The GitHub repository selintoker/GeoGuesserAI contains a labelled image folder "dataset_visual_split" with 3 categories: Istanbul, nyc, Tokyo. Examples follow, each with its label.

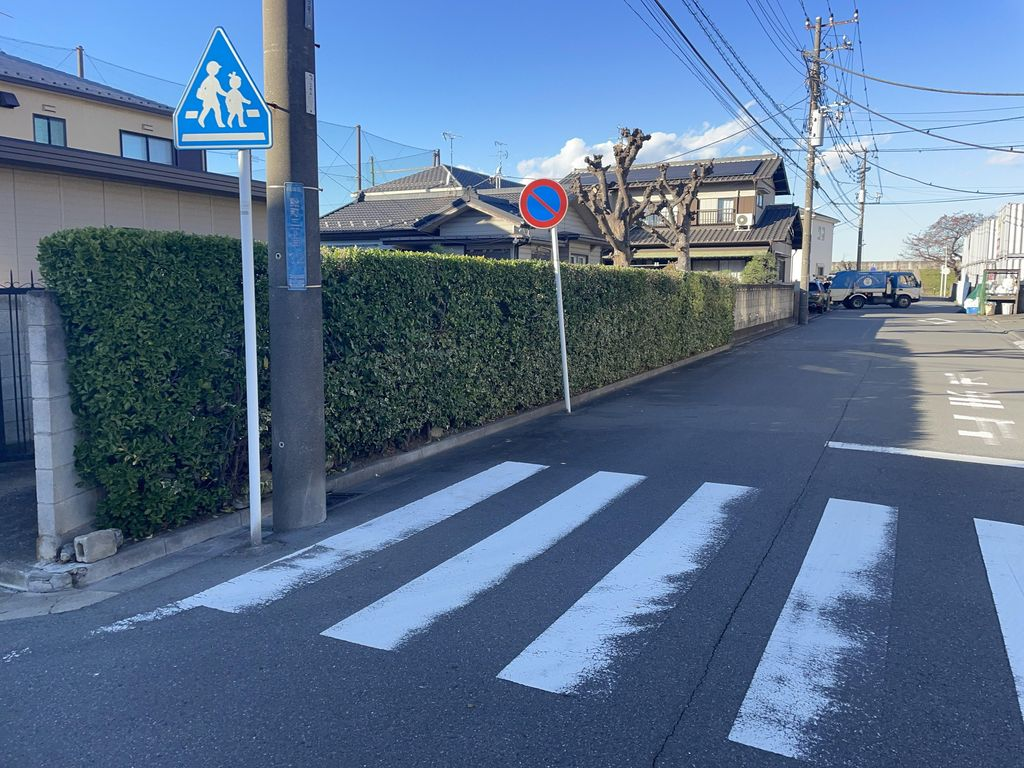
Label: Tokyo

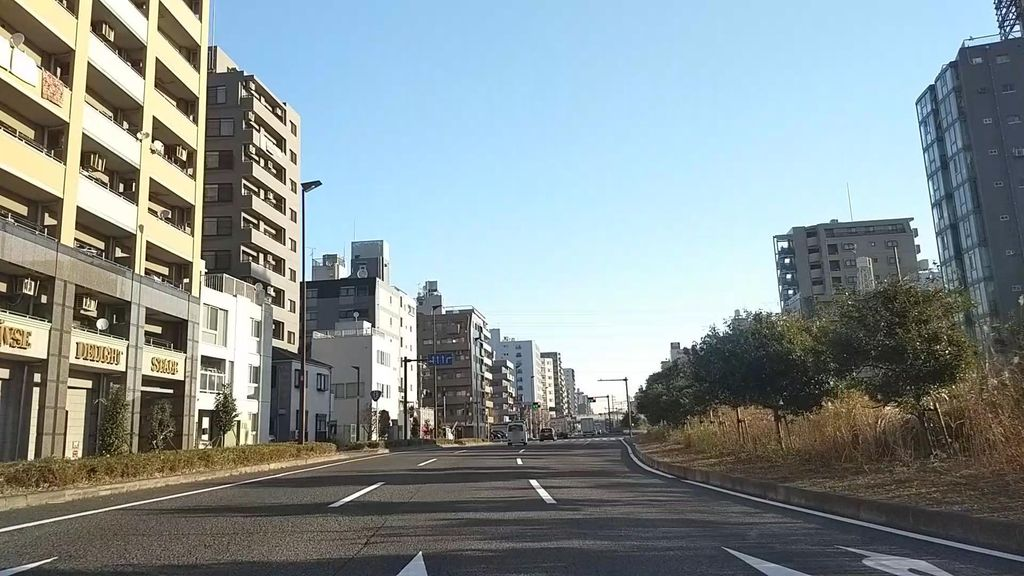
Label: Tokyo

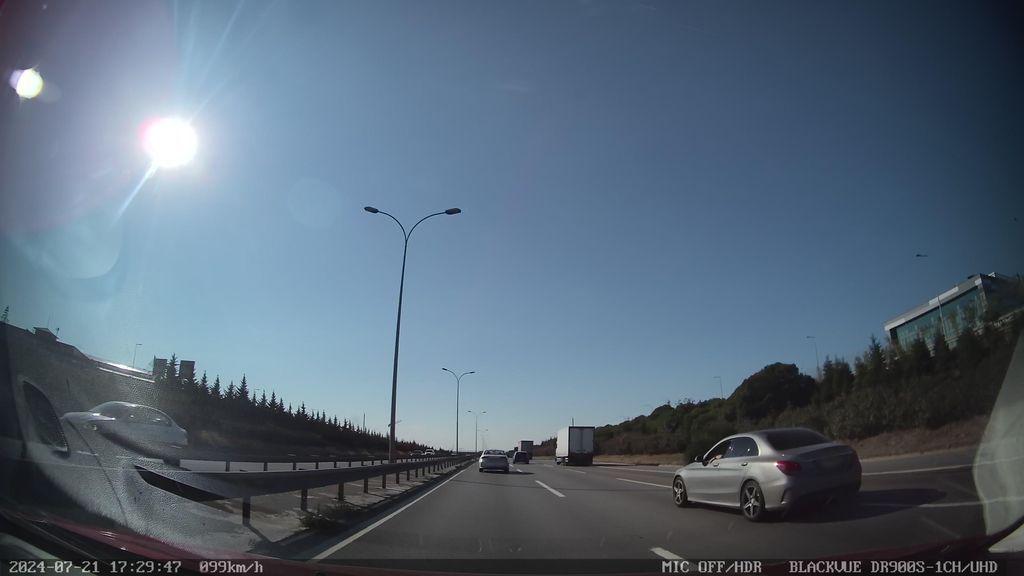
Label: Istanbul

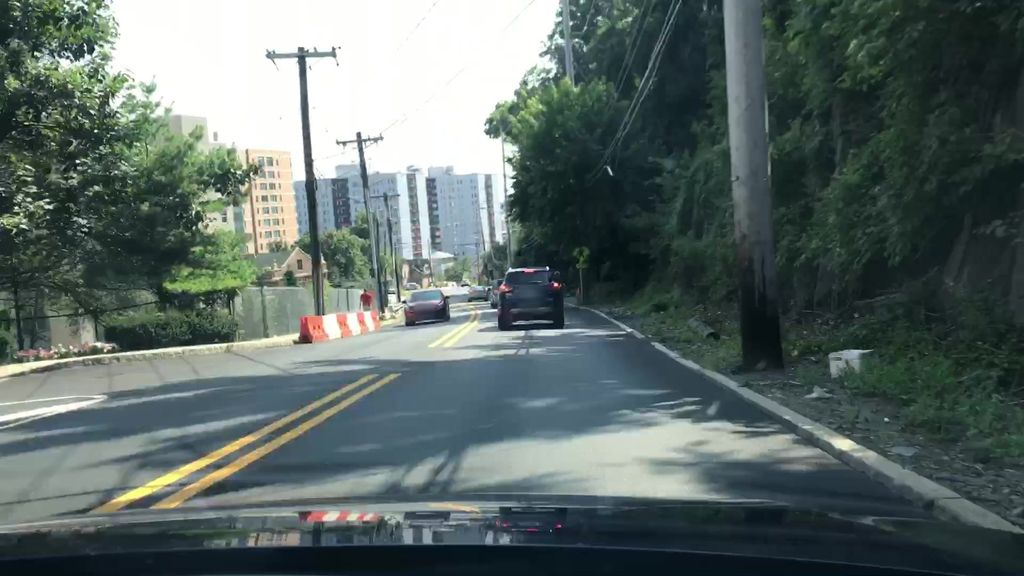
Label: nyc

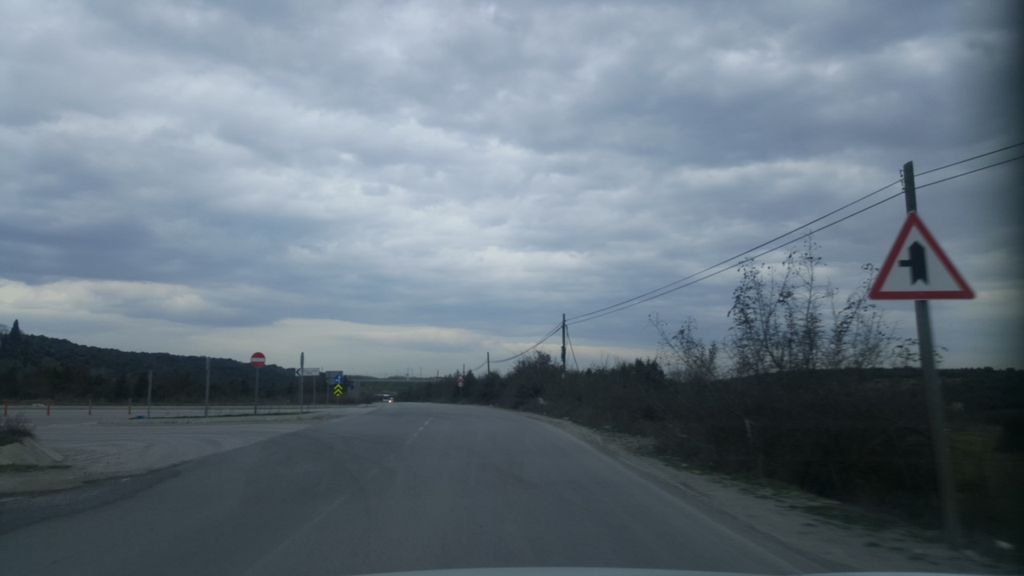
Label: Istanbul

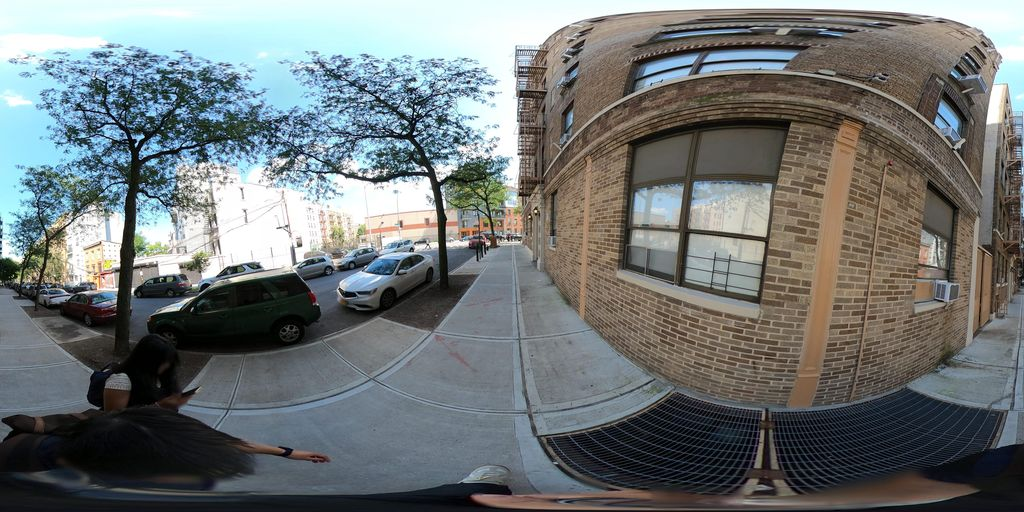
Label: nyc
